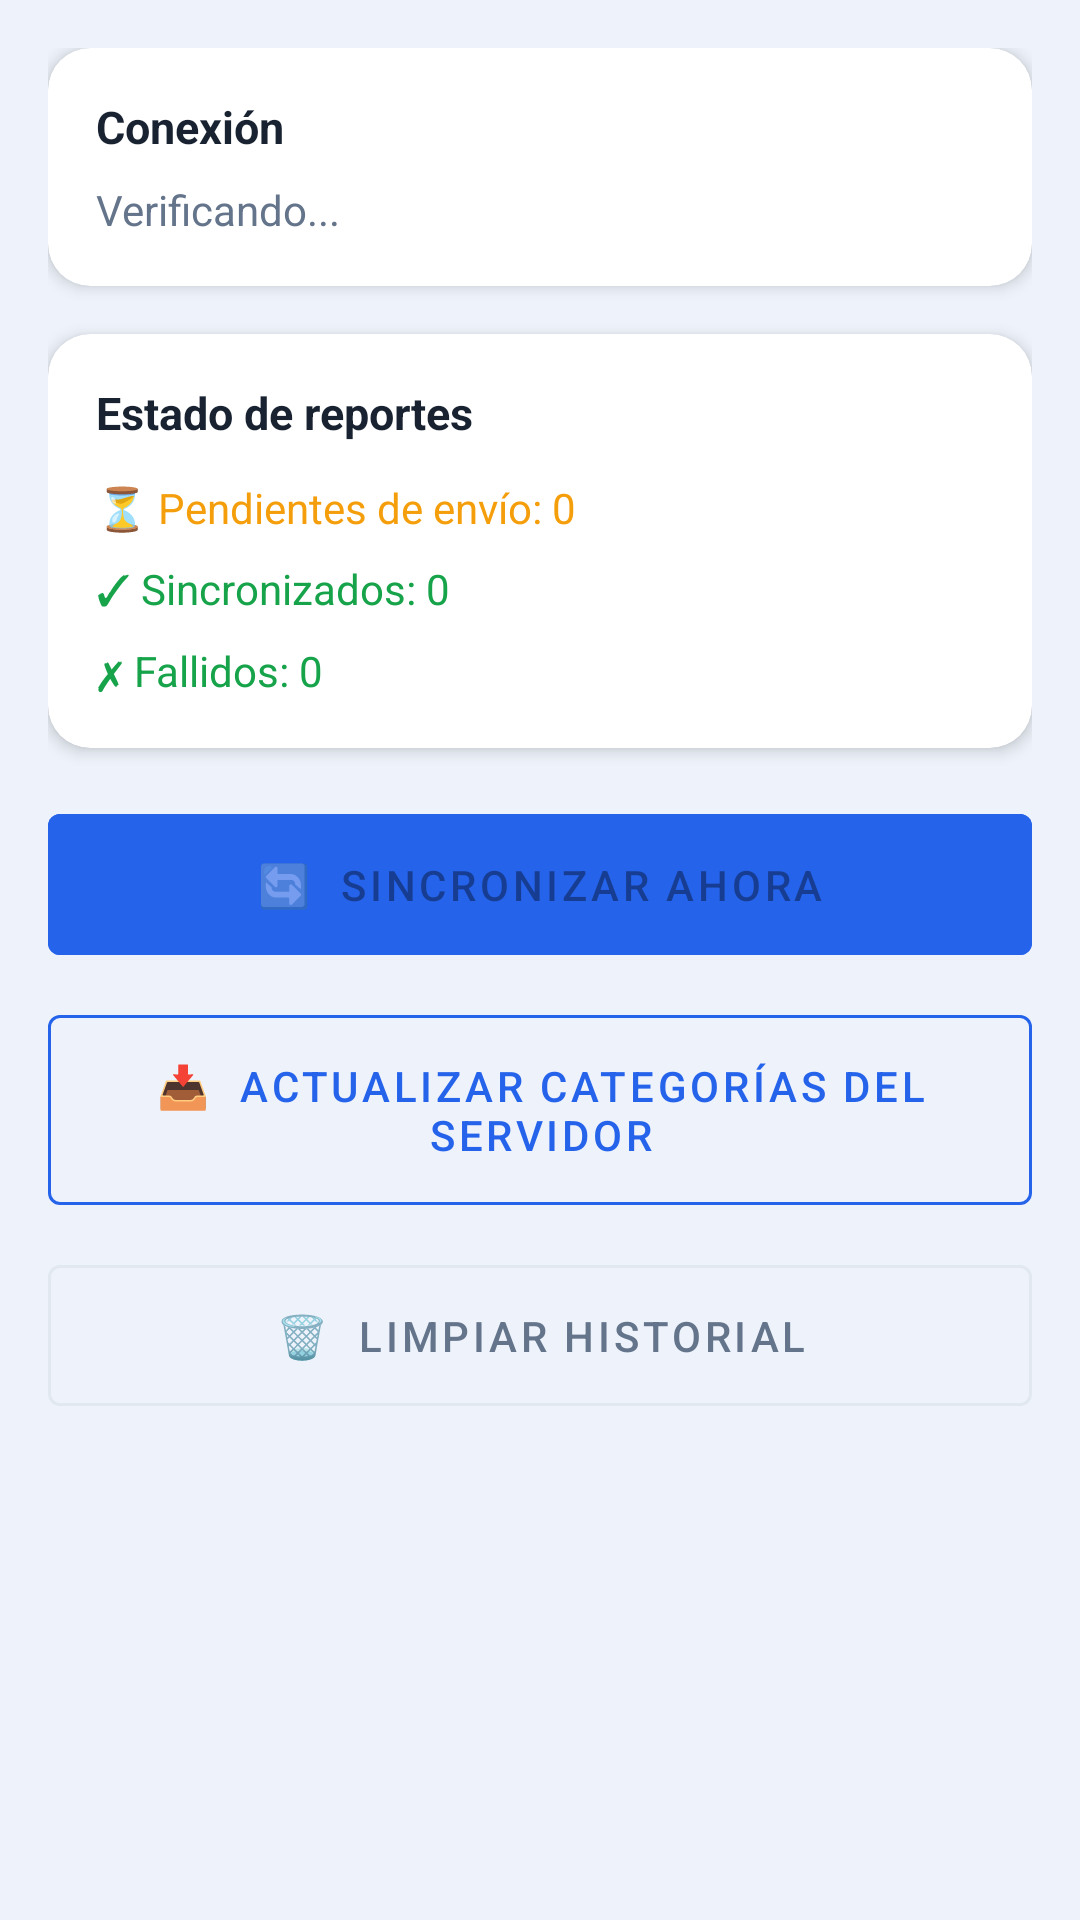

Reconstruct the res/layout file that produces this screen, plus the resources it refers to.
<!-- AndroidManifest.xml: application theme Theme.NodoCivico -->
<!-- res/layout/fragment_sync_status.xml -->
<?xml version="1.0" encoding="utf-8"?>
<ScrollView xmlns:android="http://schemas.android.com/apk/res/android"
    xmlns:app="http://schemas.android.com/apk/res-auto"
    android:layout_width="match_parent"
    android:layout_height="match_parent"
    android:background="@color/background">

    <LinearLayout
        android:layout_width="match_parent"
        android:layout_height="wrap_content"
        android:orientation="vertical"
        android:padding="16dp">

        
        <androidx.cardview.widget.CardView
            android:layout_width="match_parent"
            android:layout_height="wrap_content"
            android:layout_marginBottom="16dp"
            app:cardCornerRadius="14dp"
            app:cardElevation="3dp"
            app:cardBackgroundColor="@color/surface">

            <LinearLayout
                android:layout_width="match_parent"
                android:layout_height="wrap_content"
                android:orientation="vertical"
                android:padding="16dp">

                <TextView
                    android:layout_width="wrap_content"
                    android:layout_height="wrap_content"
                    android:text="Conexión"
                    android:textSize="15sp"
                    android:textStyle="bold"
                    android:textColor="@color/text_primary"
                    android:layout_marginBottom="8dp" />

                <TextView
                    android:id="@+id/tvConnectionStatus"
                    android:layout_width="wrap_content"
                    android:layout_height="wrap_content"
                    android:text="Verificando..."
                    android:textSize="14sp"
                    android:textColor="@color/text_secondary" />

            </LinearLayout>

        </androidx.cardview.widget.CardView>

        
        <androidx.cardview.widget.CardView
            android:layout_width="match_parent"
            android:layout_height="wrap_content"
            android:layout_marginBottom="16dp"
            app:cardCornerRadius="14dp"
            app:cardElevation="3dp"
            app:cardBackgroundColor="@color/surface">

            <LinearLayout
                android:layout_width="match_parent"
                android:layout_height="wrap_content"
                android:orientation="vertical"
                android:padding="16dp">

                <TextView
                    android:layout_width="wrap_content"
                    android:layout_height="wrap_content"
                    android:text="Estado de reportes"
                    android:textSize="15sp"
                    android:textStyle="bold"
                    android:textColor="@color/text_primary"
                    android:layout_marginBottom="12dp" />

                <TextView
                    android:id="@+id/tvPending"
                    android:layout_width="wrap_content"
                    android:layout_height="wrap_content"
                    android:text="⏳ Pendientes de envío: 0"
                    android:textSize="14sp"
                    android:textColor="@color/warning"
                    android:layout_marginBottom="8dp" />

                <TextView
                    android:id="@+id/tvSynced"
                    android:layout_width="wrap_content"
                    android:layout_height="wrap_content"
                    android:text="✓ Sincronizados: 0"
                    android:textSize="14sp"
                    android:textColor="@color/success"
                    android:layout_marginBottom="8dp" />

                <TextView
                    android:id="@+id/tvFailed"
                    android:layout_width="wrap_content"
                    android:layout_height="wrap_content"
                    android:text="✗ Fallidos: 0"
                    android:textSize="14sp"
                    android:textColor="@color/success" />

            </LinearLayout>

        </androidx.cardview.widget.CardView>

        
        <ProgressBar
            android:id="@+id/progressBar"
            android:layout_width="wrap_content"
            android:layout_height="wrap_content"
            android:layout_gravity="center_horizontal"
            android:visibility="gone"
            android:layout_marginBottom="8dp" />

        <com.google.android.material.button.MaterialButton
            android:id="@+id/btnSync"
            android:layout_width="match_parent"
            android:layout_height="wrap_content"
            android:text="🔄  Sincronizar ahora"
            android:backgroundTint="@color/primary"
            android:padding="14dp"
            android:layout_marginBottom="8dp"
            android:enabled="false" />

        <com.google.android.material.button.MaterialButton
            android:id="@+id/btnFetchCategories"
            android:layout_width="match_parent"
            android:layout_height="wrap_content"
            android:text="📥  Actualizar categorías del servidor"
            style="@style/Widget.MaterialComponents.Button.OutlinedButton"
            app:strokeColor="@color/primary"
            android:textColor="@color/primary"
            android:padding="14dp"
            android:layout_marginBottom="8dp" />

        <com.google.android.material.button.MaterialButton
            android:id="@+id/btnClearHistory"
            android:layout_width="match_parent"
            android:layout_height="wrap_content"
            android:text="🗑️  Limpiar historial"
            style="@style/Widget.MaterialComponents.Button.OutlinedButton"
            app:strokeColor="@color/border"
            android:textColor="@color/text_secondary"
            android:padding="14dp" />

    </LinearLayout>

</ScrollView>
<!-- resources referenced by this layout -->
<resources>
  <color name="background">#EEF3FB</color>
  <color name="border">#E2E8F0</color>
  <color name="primary">#2563EB</color>
  <color name="success">#16A34A</color>
  <color name="surface">#FFFFFF</color>
  <color name="text_primary">#182230</color>
  <color name="text_secondary">#64748B</color>
  <color name="warning">#F59E0B</color>
  <style name="Theme.NodoCivico" parent="Theme.MaterialComponents.DayNight.NoActionBar">
          <item name="colorPrimary">@color/primary</item>
          <item name="colorPrimaryVariant">@color/primary_dark</item>
          <item name="colorOnPrimary">@color/text_on_primary</item>
          <item name="colorSurface">@color/surface</item>
          <item name="android:colorBackground">@color/background</item>
          <item name="android:windowBackground">@color/background</item>
          <item name="android:statusBarColor">@color/primary</item>
          <item name="android:navigationBarColor">@color/surface</item>
          <item name="android:editTextColor">@color/text_primary</item>
          <item name="android:textColorPrimary">@color/text_primary</item>
          <item name="android:textColorSecondary">@color/text_secondary</item>
      </style>
  <color name="primary_dark">#0F4BD8</color>
  <color name="text_on_primary">#FFFFFF</color>
</resources>
